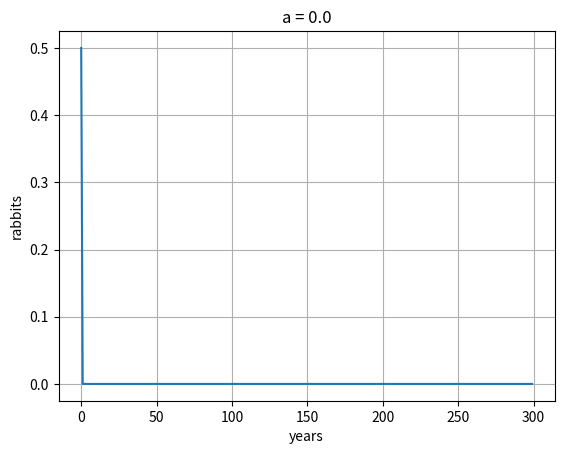

Reproduce this figure in Python. (Note: this script raises an exception after producing the figure.)
import matplotlib.pyplot as plt


def draw_rabbits_chart(r0, a, years, process):
    r = r0
    rabbits = []
    for i in range(years):
        rabbits.append(r)
        r = process(r, a)

    fig, ax = plt.subplots()
    plt.title(f'a = {a}')

    ax.plot(rabbits)
    ax.grid()
    #  Добавляем подписи к осям:
    ax.set_xlabel('years')
    ax.set_ylabel('rabbits')
    plt.savefig(f'./rabbits1/{int(a*100)}.png')
    # plt.show()
    plt.close()


if __name__ == '__main__':
    # общее число лет, пока мы выращиваем кроликов
    years = 300

    # итерационный процесс
    def process(r, a):
        return a * r * (1 - r)

    r0 = 0.5

    a = 3.6

    # draw_rabbits_chart(r0, a, years, process)

    for a in range(400):
        draw_rabbits_chart(r0, a/100, years, process)

